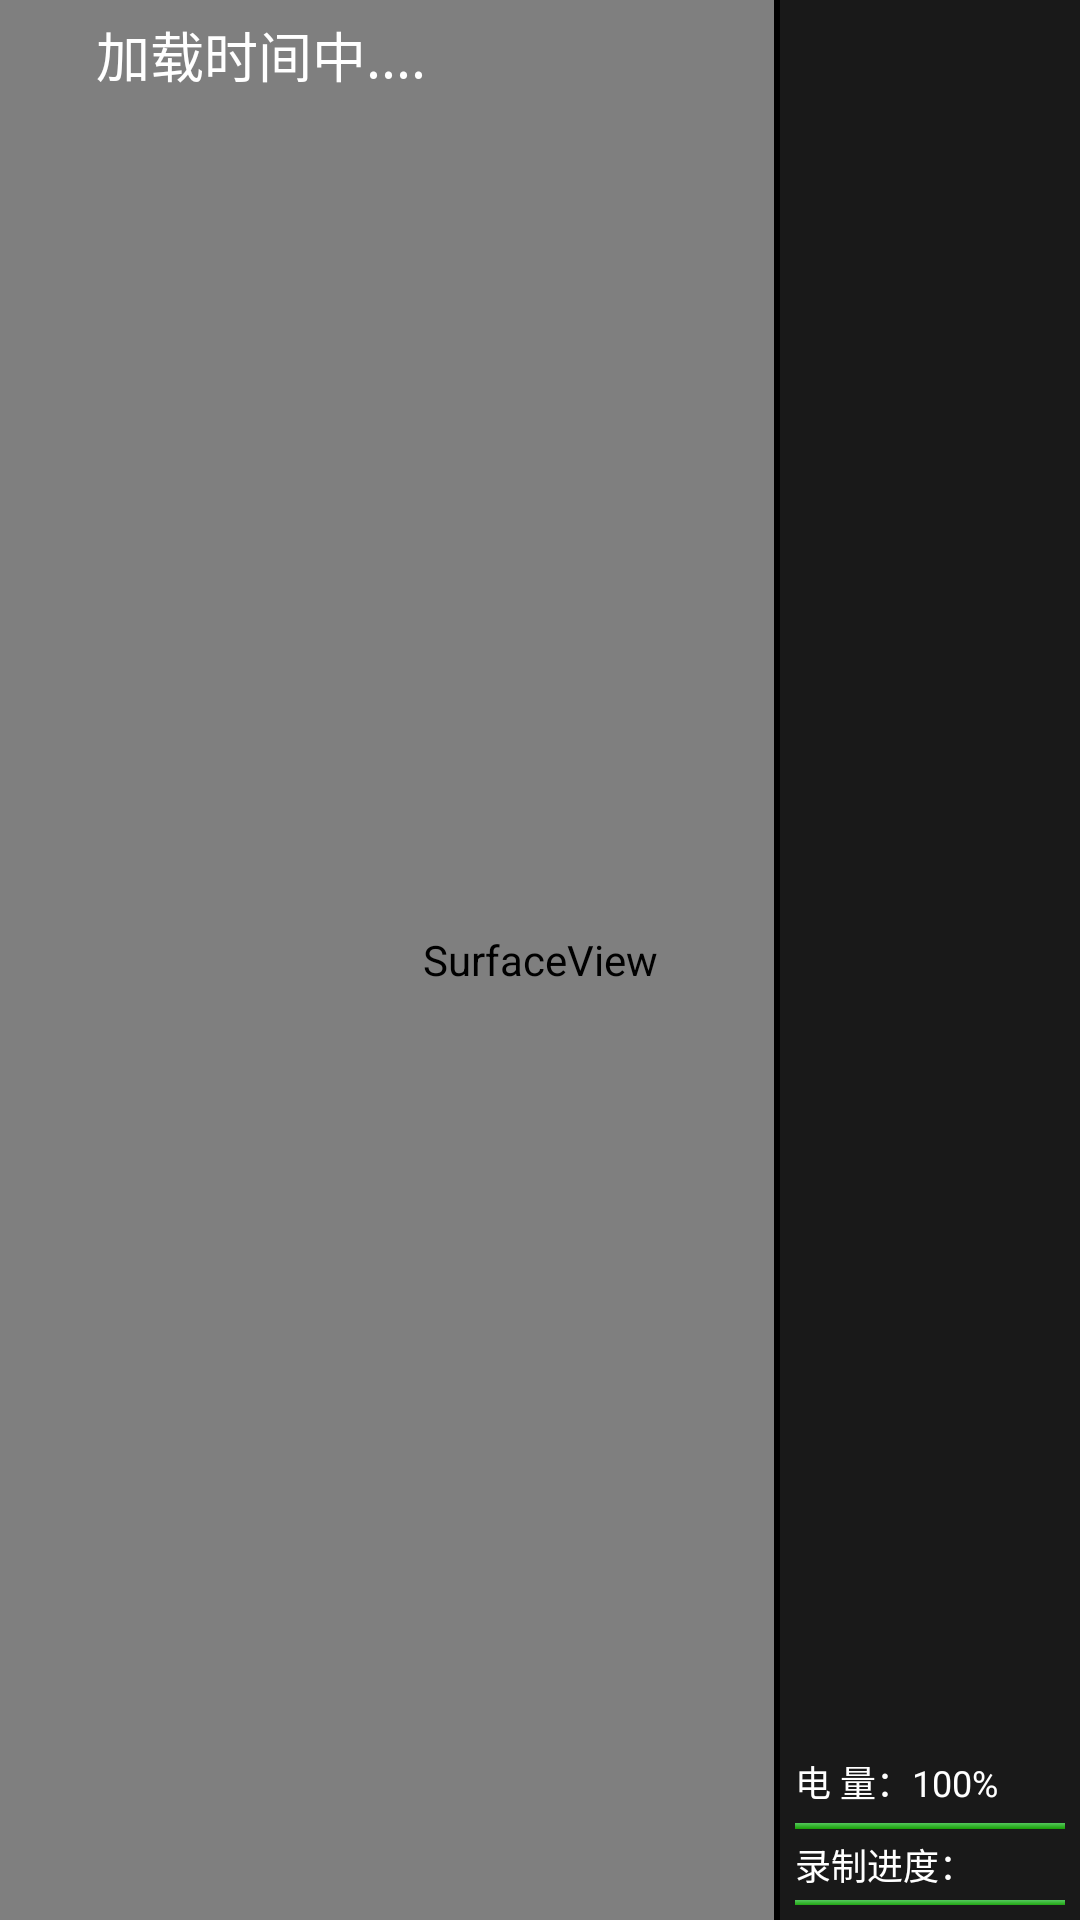

Produce the Android XML layout that renders to this screen, including the resource entries it uses.
<!-- AndroidManifest.xml: application theme AppTheme -->
<!-- res/layout/video.xml -->
<?xml version="1.0" encoding="utf-8"?>
<RelativeLayout xmlns:android="http://schemas.android.com/apk/res/android"
    android:layout_width="match_parent"
    android:layout_height="match_parent" >
    
    <SurfaceView android:id="@id/surfaceView" android:layout_width="fill_parent" android:layout_height="fill_parent" android:layout_weight="1.0" />
    <LinearLayout android:orientation="vertical" android:layout_width="fill_parent" android:layout_height="fill_parent">
        <LinearLayout android:orientation="horizontal" android:padding="5.0dip" android:layout_width="fill_parent" android:layout_height="wrap_content" android:weightSum="1.0">
            <LinearLayout android:orientation="horizontal" android:layout_width="fill_parent" android:layout_height="wrap_content" android:layout_weight="1.0">
                <ImageView android:id="@id/video_icon" android:background="@drawable/shape" android:layout_width="20.0dip" android:layout_height="20.0dip" android:layout_marginTop="3.0dip" />
                <TextView android:textSize="18.0dip" android:textColor="@color/white" android:id="@id/currenttime" android:layout_width="wrap_content" android:layout_height="wrap_content" android:layout_marginLeft="7.0dip" android:text="@string/loadtime" />
            </LinearLayout>
        </LinearLayout>
        <LinearLayout android:gravity="bottom" android:orientation="horizontal" android:padding="10.0dip" android:layout_width="fill_parent" android:layout_height="fill_parent" />
    </LinearLayout>
    <RelativeLayout android:gravity="right" android:paddingRight="100.0dip" android:layout_width="fill_parent" android:layout_height="fill_parent">
        <LinearLayout android:background="@color/black" android:layout_width="2.0dip" android:layout_height="fill_parent" />
    </RelativeLayout>
    <RelativeLayout android:gravity="right" android:layout_width="fill_parent" android:layout_height="fill_parent">
        <LinearLayout android:orientation="vertical" android:background="@drawable/xc_bg_black_bs" android:layout_width="100.0dip" android:layout_height="fill_parent" android:weightSum="1.0">
            <LinearLayout android:gravity="center_vertical" android:layout_gravity="center" android:layout_width="wrap_content" android:layout_height="wrap_content" android:layout_weight="1.0">
                <ImageButton android:id="@id/btn_video" android:background="@drawable/xc_video_start_bg" android:layout_width="80.0dip" android:layout_height="80.0dip" android:layout_marginTop="28.0dip" />
            </LinearLayout>
            <RelativeLayout android:gravity="bottom" android:layout_width="100.0dip" android:layout_height="60.0dip">
                <LinearLayout android:orientation="vertical" android:padding="5.0dip" android:layout_width="wrap_content" android:layout_height="wrap_content">
                    <LinearLayout android:orientation="horizontal" android:layout_width="wrap_content" android:layout_height="wrap_content">
                        <TextView android:textSize="12.0dip" android:textColor="@color/white" android:layout_width="wrap_content" android:layout_height="wrap_content" android:layout_marginBottom="2.0dip" android:text="@string/video_dianliang" />
                        <TextView android:textSize="12.0dip" android:textColor="@color/white" android:id="@id/dianliang" android:layout_width="wrap_content" android:layout_height="wrap_content" android:layout_marginBottom="2.0dip" android:text="100%" />
                    </LinearLayout>
                    <ProgressBar android:id="@id/battery" android:layout_width="90.0dip" android:layout_height="2.0dip" android:layout_marginTop="3.0dip" android:progress="100" style="@style/ProgressBar_Green" />
                    <TextView android:textSize="12.0dip" android:textColor="@color/white" android:layout_width="wrap_content" android:layout_height="wrap_content" android:layout_marginTop="3.0dip" android:text="@string/video_lzjd" />
                    <ProgressBar android:id="@id/progress" android:layout_width="90.0dip" android:layout_height="2.0dip" android:layout_marginTop="3.0dip" android:progress="100" style="@style/ProgressBar_Green" />
                </LinearLayout>
            </RelativeLayout>
        </LinearLayout>
    </RelativeLayout>    

</RelativeLayout>
<!-- resources referenced by this layout -->
<resources>
  <color name="black">#ff000000</color>
  <color name="white">#ffffffff</color>
  <!-- drawable xc_video_start_bg (drawable) -->
  <?xml version="1.0" encoding="utf-8"?>
  <selector
    xmlns:android="http://schemas.android.com/apk/res/android">
      <item android:state_pressed="true" android:drawable="@drawable/xc_btn_video_start_off" />
      <item android:state_focused="false" android:state_pressed="false" android:drawable="@drawable/xc_btn_video_start" />
  </selector>
  <string name="loadtime">加载时间中....</string>
  <string name="video_dianliang">电 量：</string>
  <string name="video_lzjd">录制进度：</string>
  <style name="ProgressBar_Green" parent="@android:style/Widget.ProgressBar.Horizontal">
          <item name="android:maxHeight">50.0dip</item>
          <item name="android:indeterminateOnly">false</item>
          <item name="android:indeterminateDrawable">@android:drawable/progress_indeterminate_horizontal</item>
          <item name="android:progressDrawable">@drawable/progressbar_green</item>
          <item name="android:minHeight">8.0dip</item>
      </style>
  <style name="AppTheme" parent="AppBaseTheme">
          
      </style>
  <!-- drawable xc_btn_video_start: png bitmap (drawable-hdpi, 2963 bytes) -->
  <!-- drawable progressbar_green (drawable) -->
  <?xml version="1.0" encoding="utf-8"?>
  <layer-list
    xmlns:android="http://schemas.android.com/apk/res/android">
      <item android:id="@android:id/background">
          <shape>
              <corners android:radius="0.0dip" />
              <gradient android:startColor="#ffbebebe" android:endColor="#fff5f5f5" android:angle="270.0" android:centerY="0.75" />
          </shape>
      </item>
      <item android:id="@android:id/secondaryProgress">
          <clip>
              <shape>
                  <corners android:radius="0.0dip" />
                  <gradient android:startColor="#ff3bfc96" android:endColor="@color/green" android:angle="270.0" android:centerY="0.75" />
              </shape>
          </clip>
      </item>
      <item android:id="@android:id/progress">
          <clip>
              <shape>
                  <corners android:radius="0.0dip" />
                  <gradient android:startColor="#ff55c85d" android:endColor="@color/green" android:angle="270.0" android:centerY="0.75" />
              </shape>
          </clip>
      </item>
  </layer-list>
  <style name="AppBaseTheme" parent="android:Theme.Light">
          
      </style>
  <color name="green">#ff179e04</color>
</resources>
